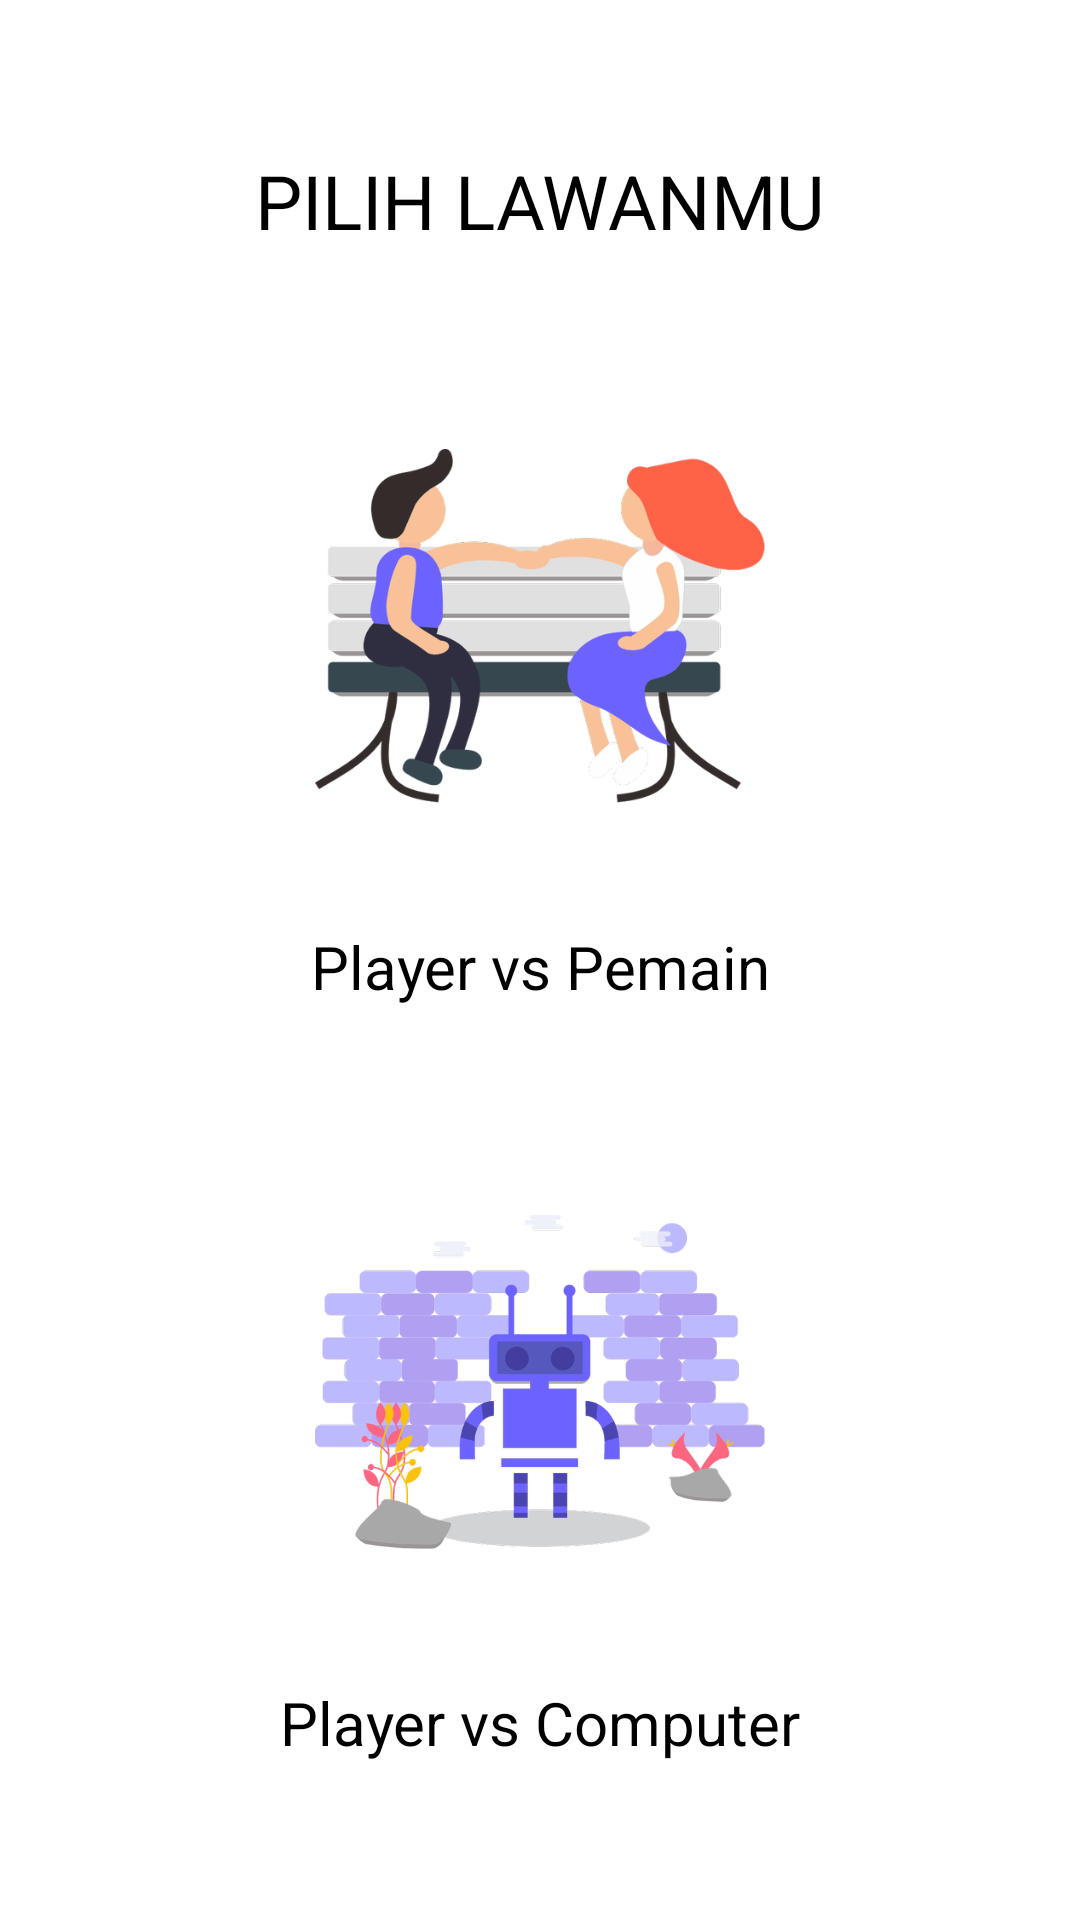

This screen was rendered from an Android layout file. Write that file and the resources it references.
<!-- AndroidManifest.xml: application theme Theme.BinarSuit -->
<!-- res/layout/activity_menu_main.xml -->
<?xml version="1.0" encoding="utf-8"?>
<androidx.constraintlayout.widget.ConstraintLayout xmlns:android="http://schemas.android.com/apk/res/android"
    xmlns:app="http://schemas.android.com/apk/res-auto"
    xmlns:tools="http://schemas.android.com/tools"
    android:layout_width="match_parent"
    android:layout_height="match_parent"
    tools:context=".mainmenu.MainMenuActivity">

    <androidx.appcompat.widget.AppCompatTextView
        android:id="@+id/tv_menu"
        android:layout_width="wrap_content"
        android:layout_height="wrap_content"
        android:layout_marginTop="50dp"
        android:text="PILIH LAWANMU"
        android:textColor="@color/black"
        android:textSize="25sp"
        app:layout_constraintEnd_toEndOf="parent"
        app:layout_constraintStart_toStartOf="parent"
        app:layout_constraintTop_toTopOf="parent" />

    <androidx.appcompat.widget.AppCompatImageView
        android:id="@+id/img_pvp"
        android:layout_width="150dp"
        android:layout_height="150dp"
        android:layout_marginTop="50dp"
        app:layout_constraintEnd_toEndOf="parent"
        app:layout_constraintStart_toStartOf="parent"
        app:layout_constraintTop_toBottomOf="@+id/tv_menu"
        app:srcCompat="@drawable/landing_page1" />

    <androidx.appcompat.widget.AppCompatTextView
        android:id="@+id/tv_pvp"
        android:layout_width="wrap_content"
        android:layout_height="wrap_content"
        android:layout_marginTop="25dp"
        android:text="Player vs Pemain"
        android:textColor="@color/black"
        android:textSize="20dp"
        app:layout_constraintEnd_toEndOf="parent"
        app:layout_constraintStart_toStartOf="parent"
        app:layout_constraintTop_toBottomOf="@+id/img_pvp" />

    <androidx.appcompat.widget.AppCompatImageView
        android:id="@+id/img_pvc"
        android:layout_width="150dp"
        android:layout_height="150dp"
        android:layout_marginTop="50dp"
        app:layout_constraintEnd_toEndOf="parent"
        app:layout_constraintStart_toStartOf="parent"
        app:layout_constraintTop_toBottomOf="@+id/tv_pvp"
        app:srcCompat="@drawable/landing_page2" />

    <androidx.appcompat.widget.AppCompatTextView
        android:id="@+id/tv_pvc"
        android:layout_width="wrap_content"
        android:layout_height="wrap_content"
        android:layout_marginTop="25dp"
        android:text="Player vs Computer"
        android:textColor="@color/black"
        android:textSize="20dp"
        app:layout_constraintEnd_toEndOf="parent"
        app:layout_constraintStart_toStartOf="parent"
        app:layout_constraintTop_toBottomOf="@+id/img_pvc" />

</androidx.constraintlayout.widget.ConstraintLayout>
<!-- resources referenced by this layout -->
<resources>
  <!-- drawable landing_page1: png bitmap (drawable-hdpi, 37517 bytes) -->
  <!-- drawable landing_page2: png bitmap (drawable-hdpi, 46763 bytes) -->
  <style name="Theme.BinarSuit" parent="Theme.MaterialComponents.DayNight.DarkActionBar">
          
          <item name="colorPrimary">@color/purple_500</item>
          <item name="colorPrimaryVariant">@color/purple_700</item>
          <item name="colorOnPrimary">@color/white</item>
          
          <item name="colorSecondary">@color/teal_200</item>
          <item name="colorSecondaryVariant">@color/teal_700</item>
          <item name="colorOnSecondary">@color/black</item>
          
          <item name="android:statusBarColor">?attr/colorPrimaryVariant</item>
          
      </style>
  <!-- not gathered from this repository: default colours our renderer supplied (Android Studio template values) -->
  <color name="purple_500">#FF6200EE</color>
  <color name="purple_700">#FF3700B3</color>
  <color name="teal_200">#FF03DAC5</color>
  <color name="teal_700">#FF018786</color>
  <color name="black">#FF000000</color>
  <color name="white">#FFFFFFFF</color>
</resources>
